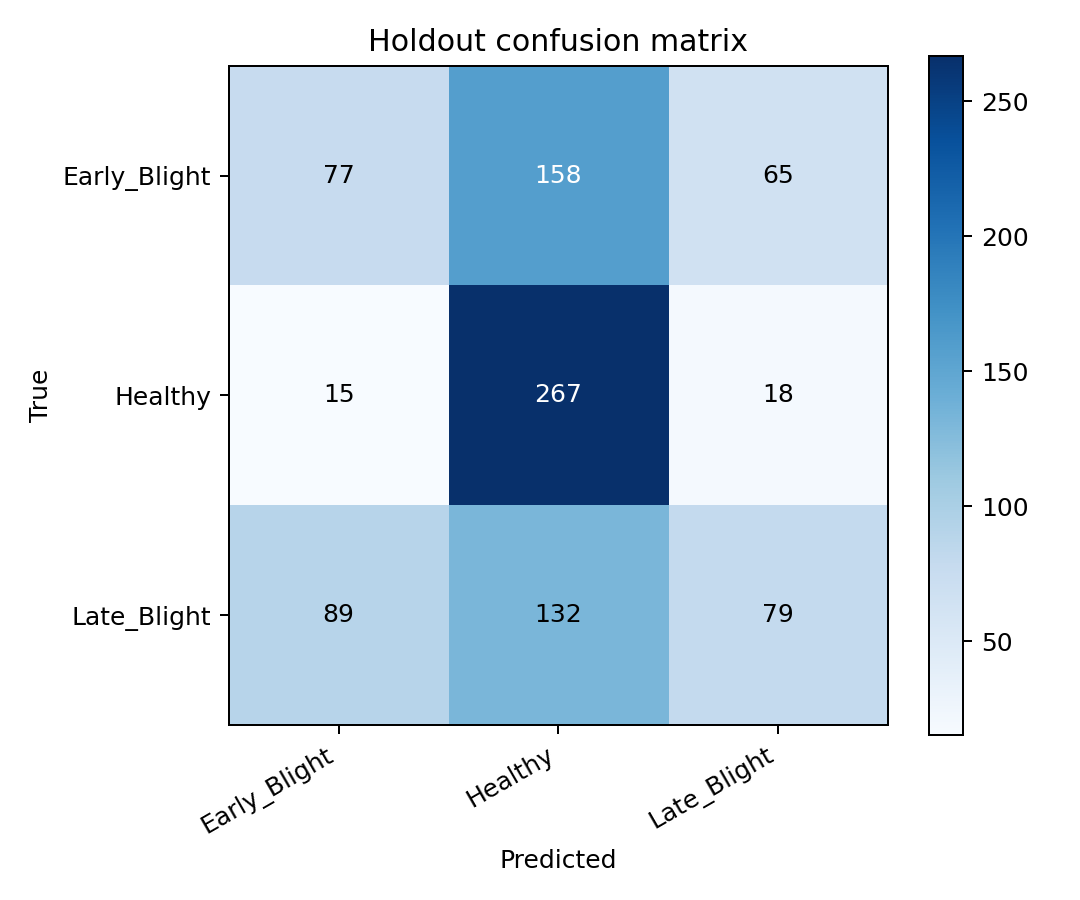

The table this chart was drawn from, first rows:
true/pred, Early_Blight, Healthy, Late_Blight
Early_Blight, 77, 158, 65
Healthy, 15, 267, 18
Late_Blight, 89, 132, 79
